Run: headless pygame with SDL's dummy video driver; simulated clock (each Clock.tick advances the game by its frame time, no real sleeping); random seed 0; keys injected as events and as key.get_pressed() state; no mouse input.
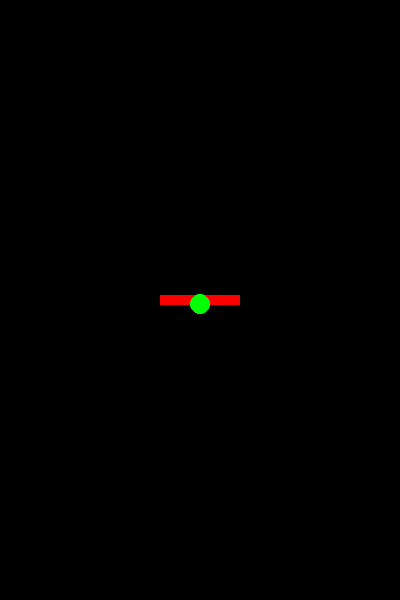
Frame 1 of 4 · flips 1–60 · no input
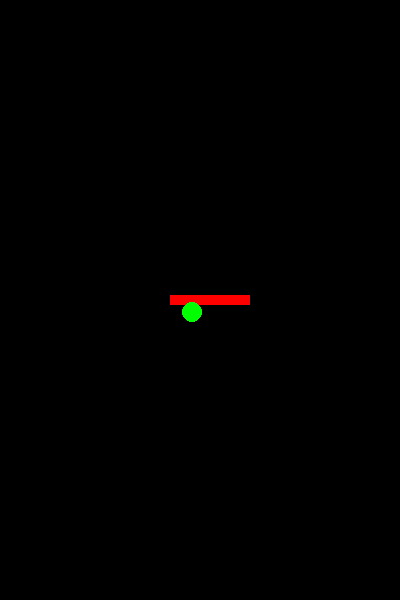
Frame 2 of 4 · flips 61–180 · tapped SPACE, RETURN · held RIGHT (→), D
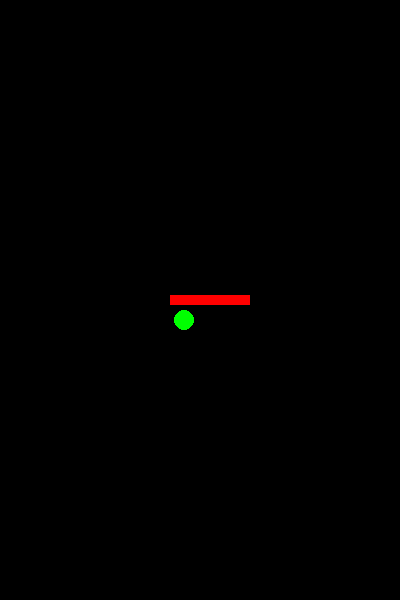
Frame 3 of 4 · flips 181–300 · held DOWN (↓), S
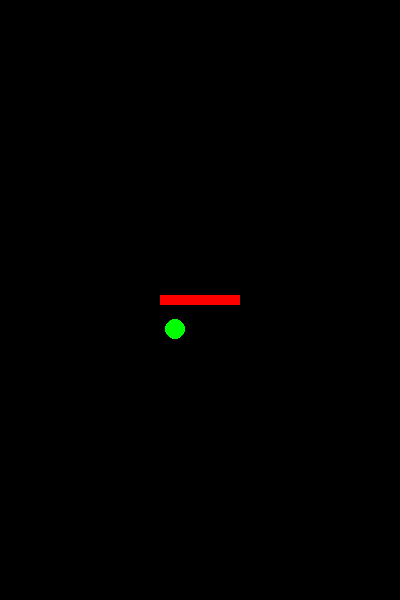
Frame 4 of 4 · flips 301–420 · held LEFT (←), A, UP (↑), W

The pygame program that drew these frames:

import pygame
import sys

pygame.init()

width, height = 400, 600
screen = pygame.display.set_mode((width, height))
pygame.display.set_caption("Pong Game")

black = (0, 0, 0)
green = (0, 255, 0)
red = (255, 0, 0)

paddle_width, paddle_height = 80, 10
paddle_x = width // 2 - paddle_width // 2
paddle_y = height // 2 - paddle_height // 2
paddle_speed = 0.09

ball_radius = 10
ball_x, ball_y = width // 2, height // 2
ball_speed_x, ball_speed_y = 0.07, 0.07

while True:
    for event in pygame.event.get():
        if event.type == pygame.QUIT:
            pygame.quit()
            sys.exit()

    keys = pygame.key.get_pressed()
    if keys[pygame.K_LEFT] and paddle_x > 0:
        paddle_x -= paddle_speed
    if keys[pygame.K_RIGHT] and paddle_x < width - paddle_width:
        paddle_x += paddle_speed

    ball_x += ball_speed_x
    ball_y += ball_speed_y

    if ball_y - ball_radius < 0 or ball_y + ball_radius > height:
        ball_speed_y = -ball_speed_y

    if ball_x - ball_radius < 0 or ball_x + ball_radius > width:
        ball_speed_x = -ball_speed_x

    if (
        paddle_x < ball_x < paddle_x + paddle_width
        and paddle_y < ball_y < paddle_y + paddle_height
    ):
        ball_speed_x = -ball_speed_x

    screen.fill(black)
    pygame.draw.rect(screen, red, (paddle_x, paddle_y, paddle_width, paddle_height))
    pygame.draw.circle(screen, green, (int(ball_x), int(ball_y)), ball_radius)

    pygame.display.update()
